Labelled photos from "Random Forest", an image-classification folder in Pirangunter21/Milk-Bottle-Defect-Detection-Systems. The possible labels are: bagus, penyok.

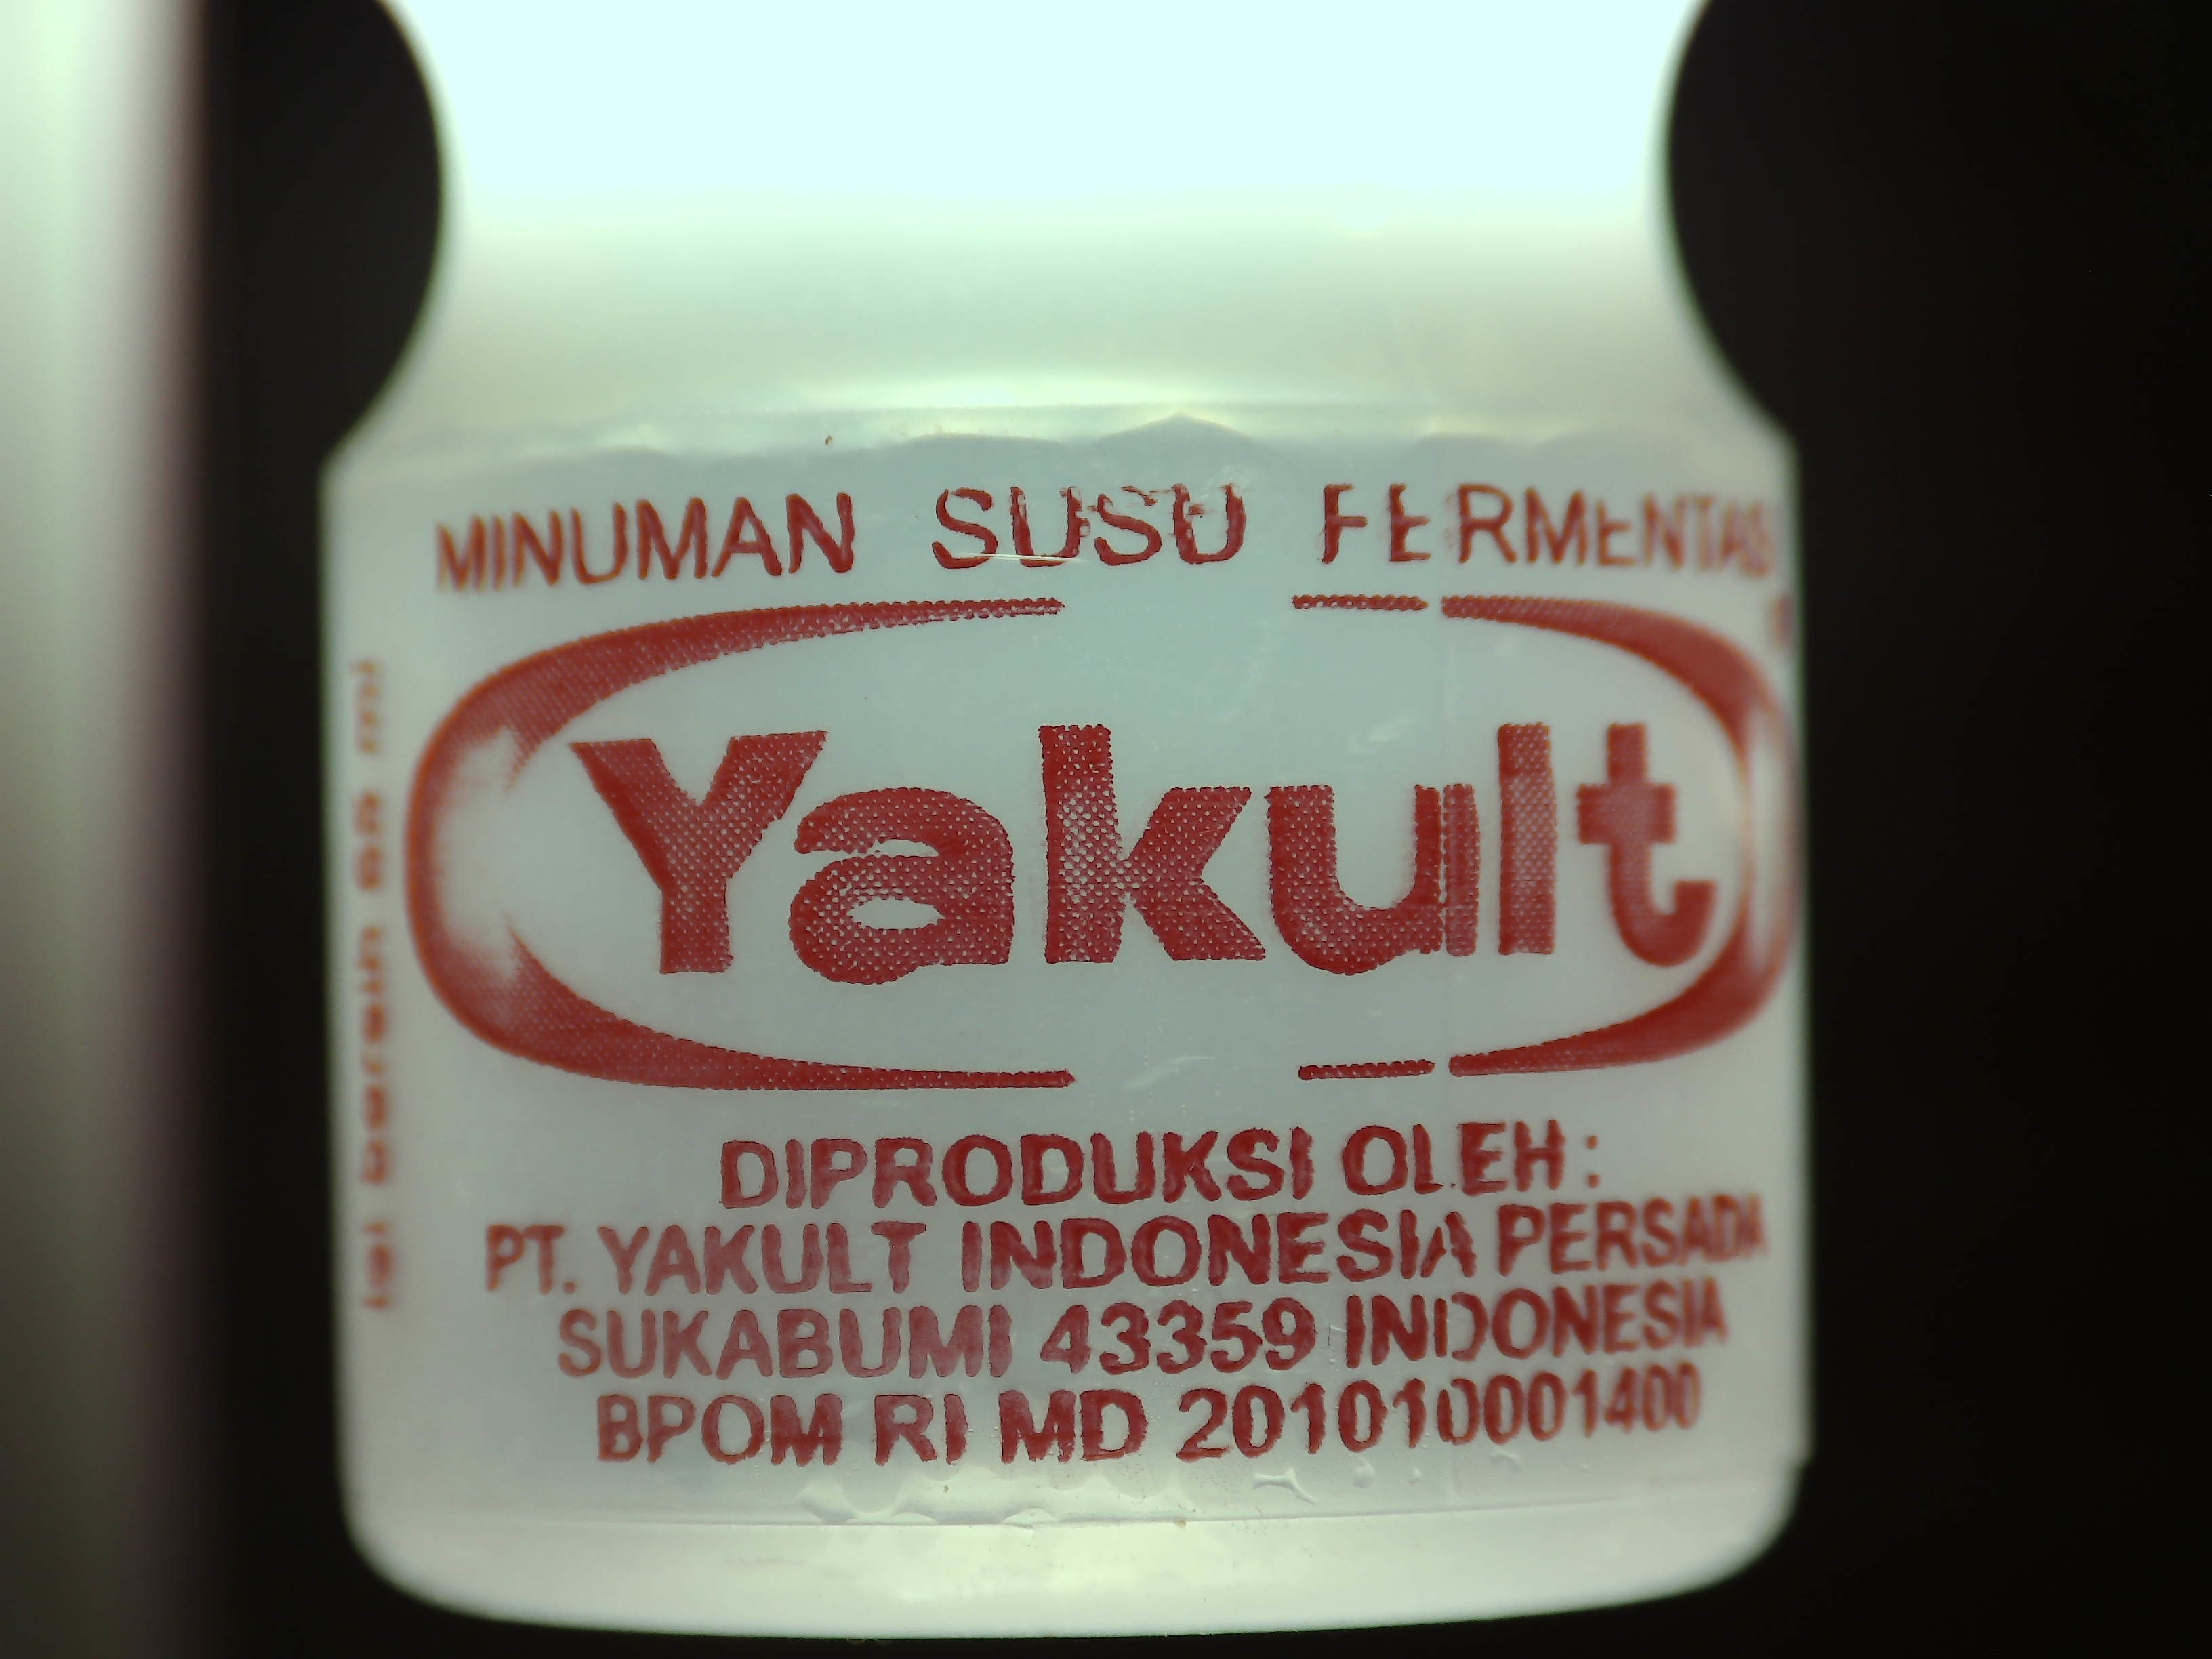
Label: bagus

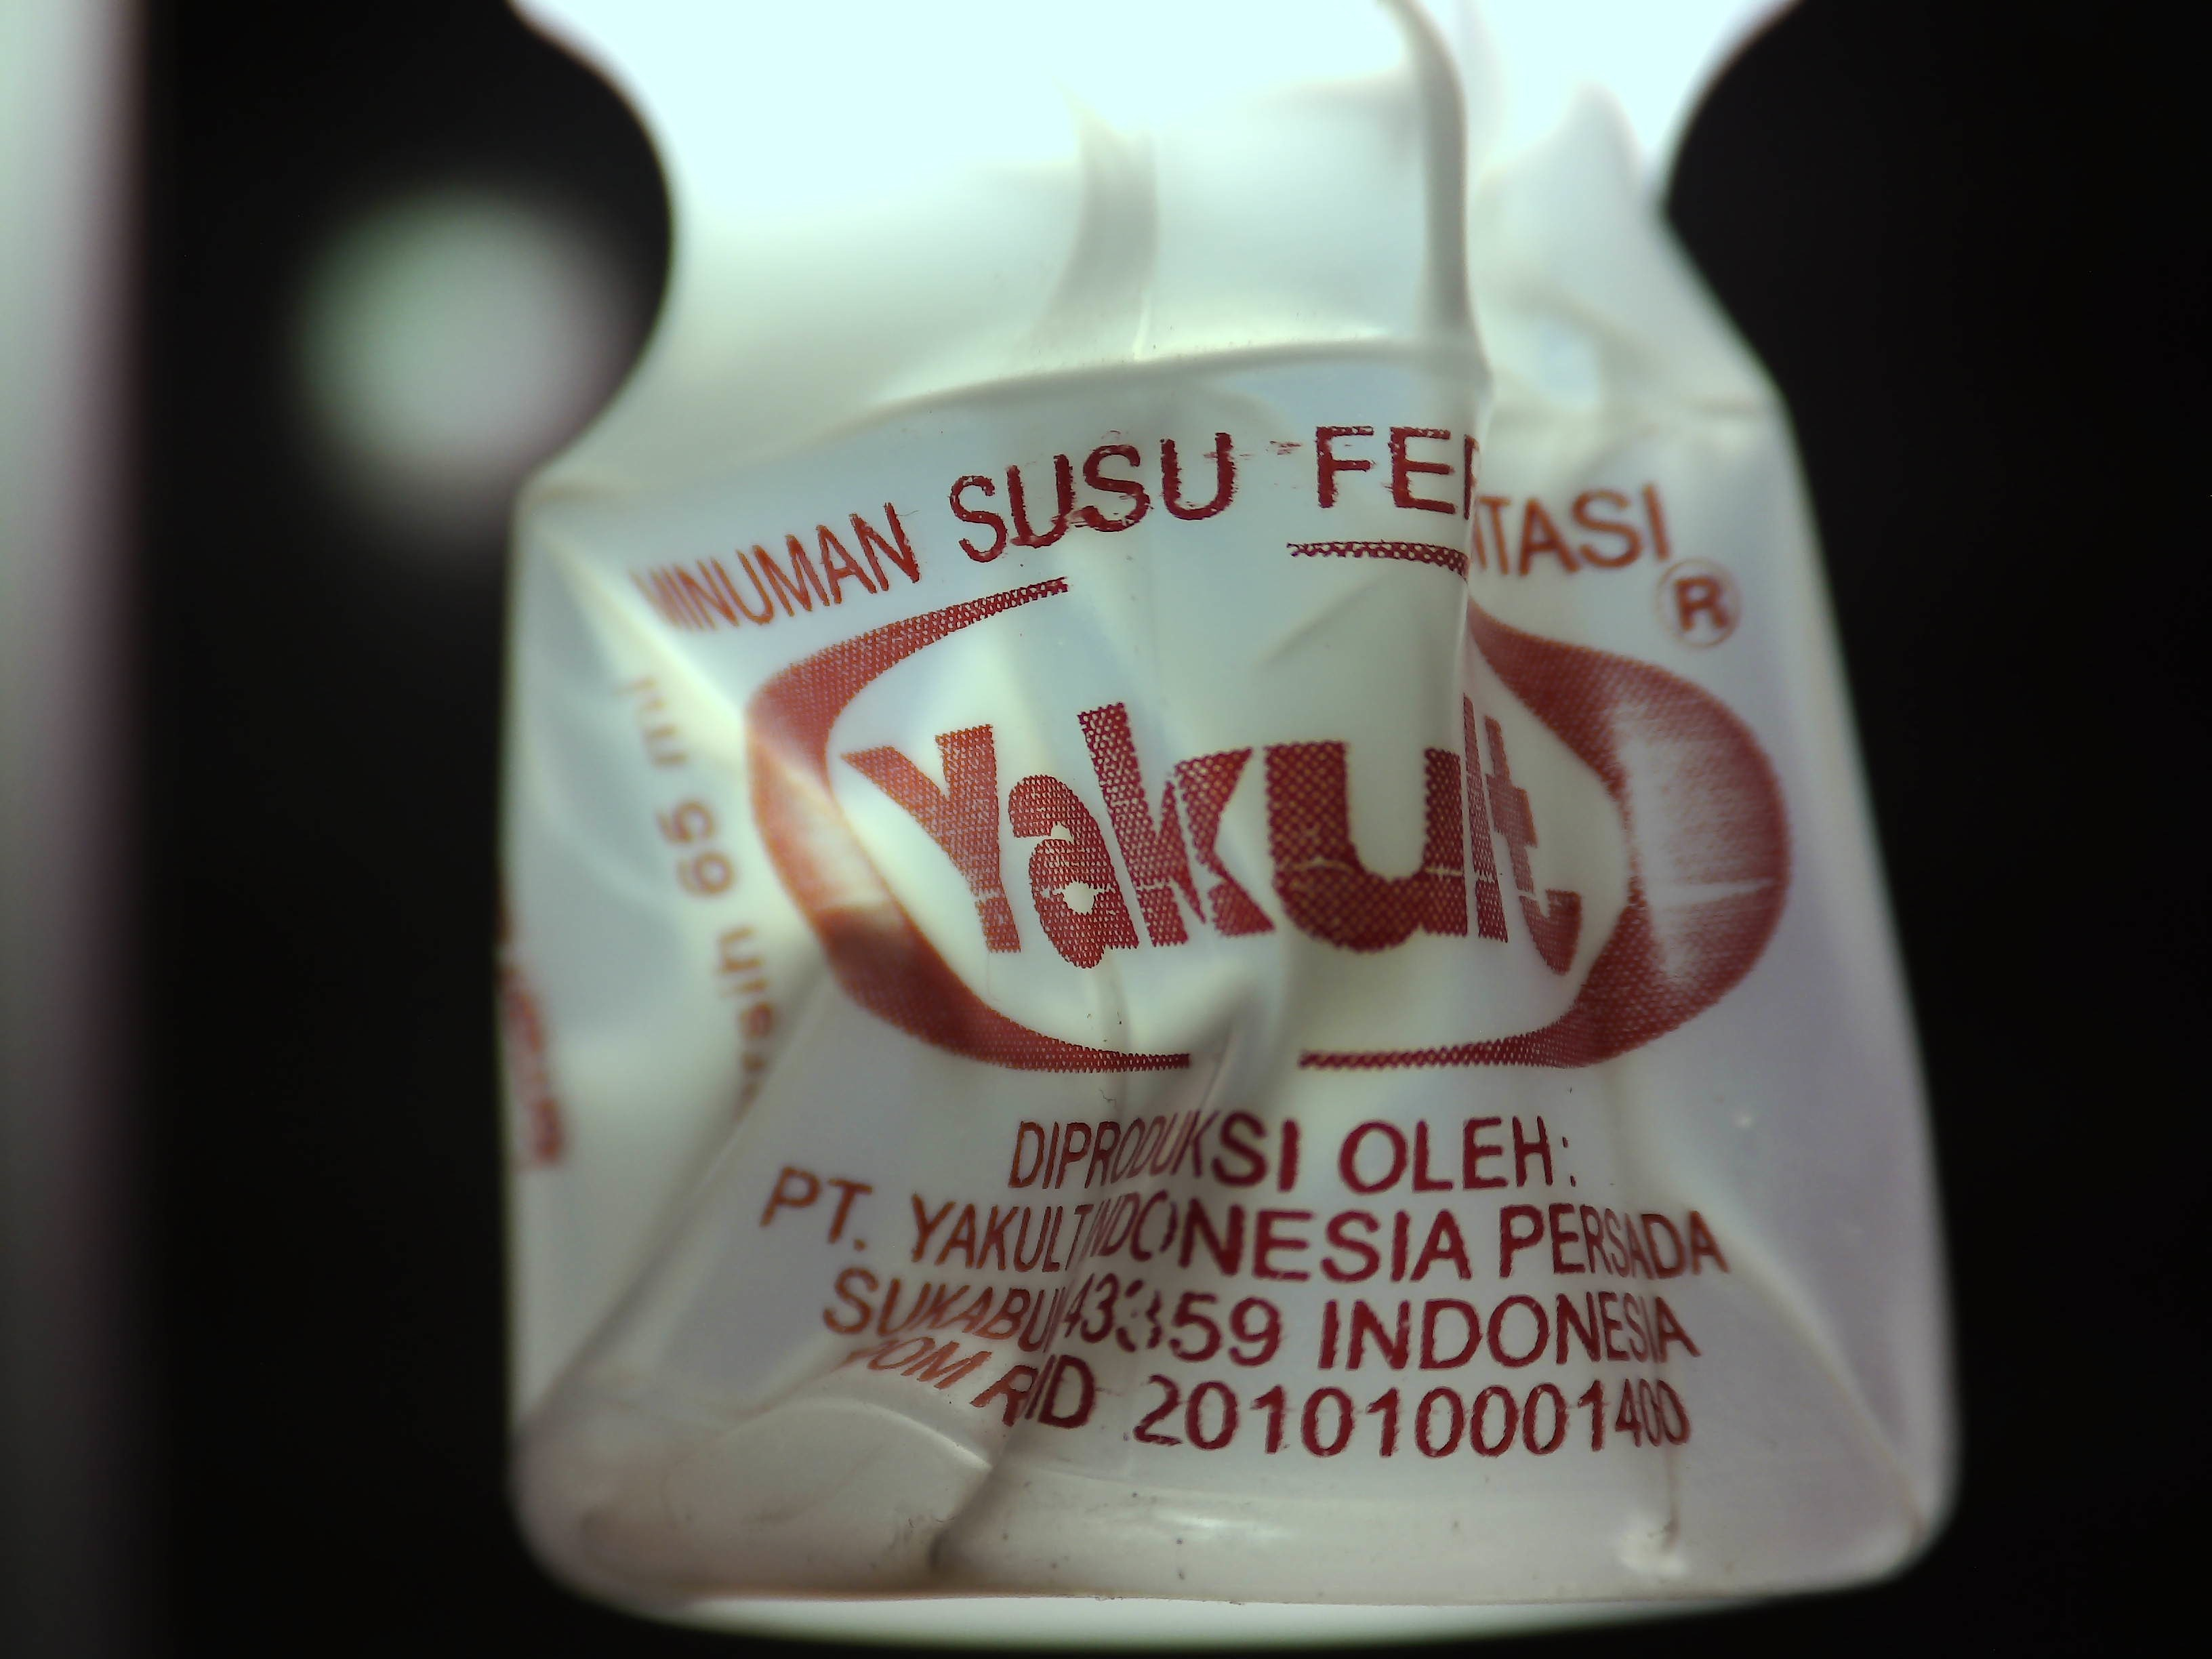
Label: penyok

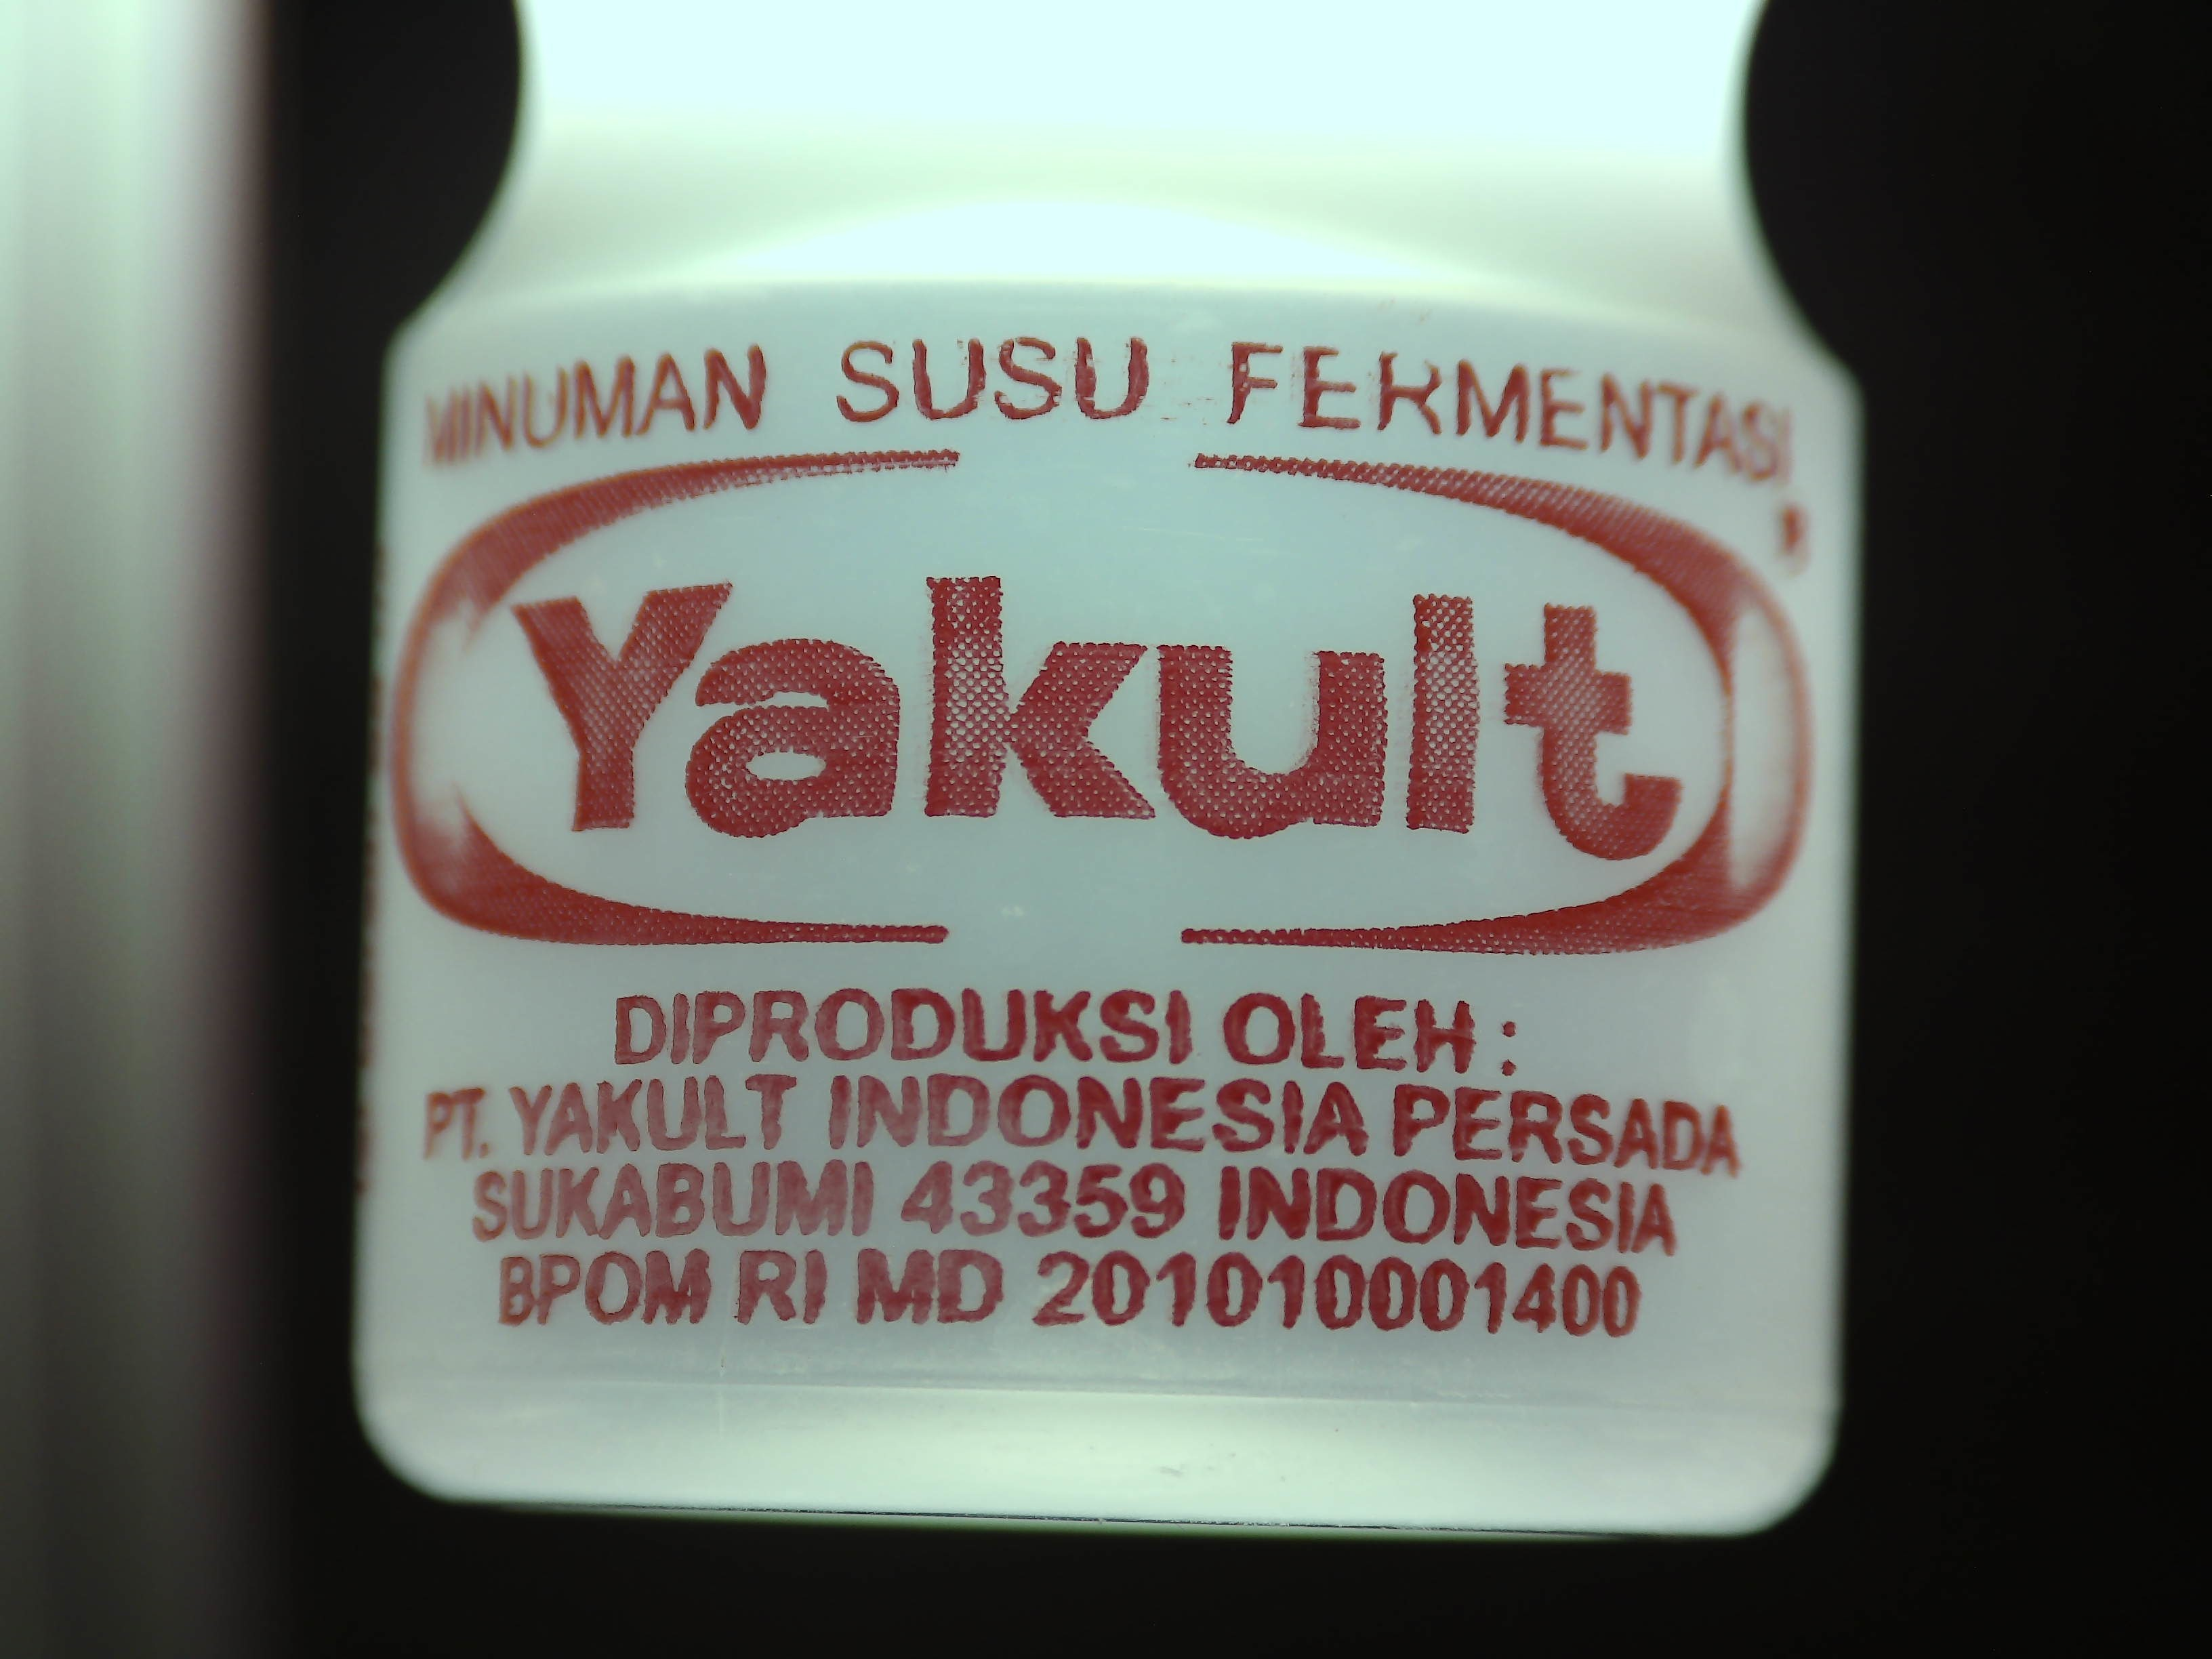
Label: bagus

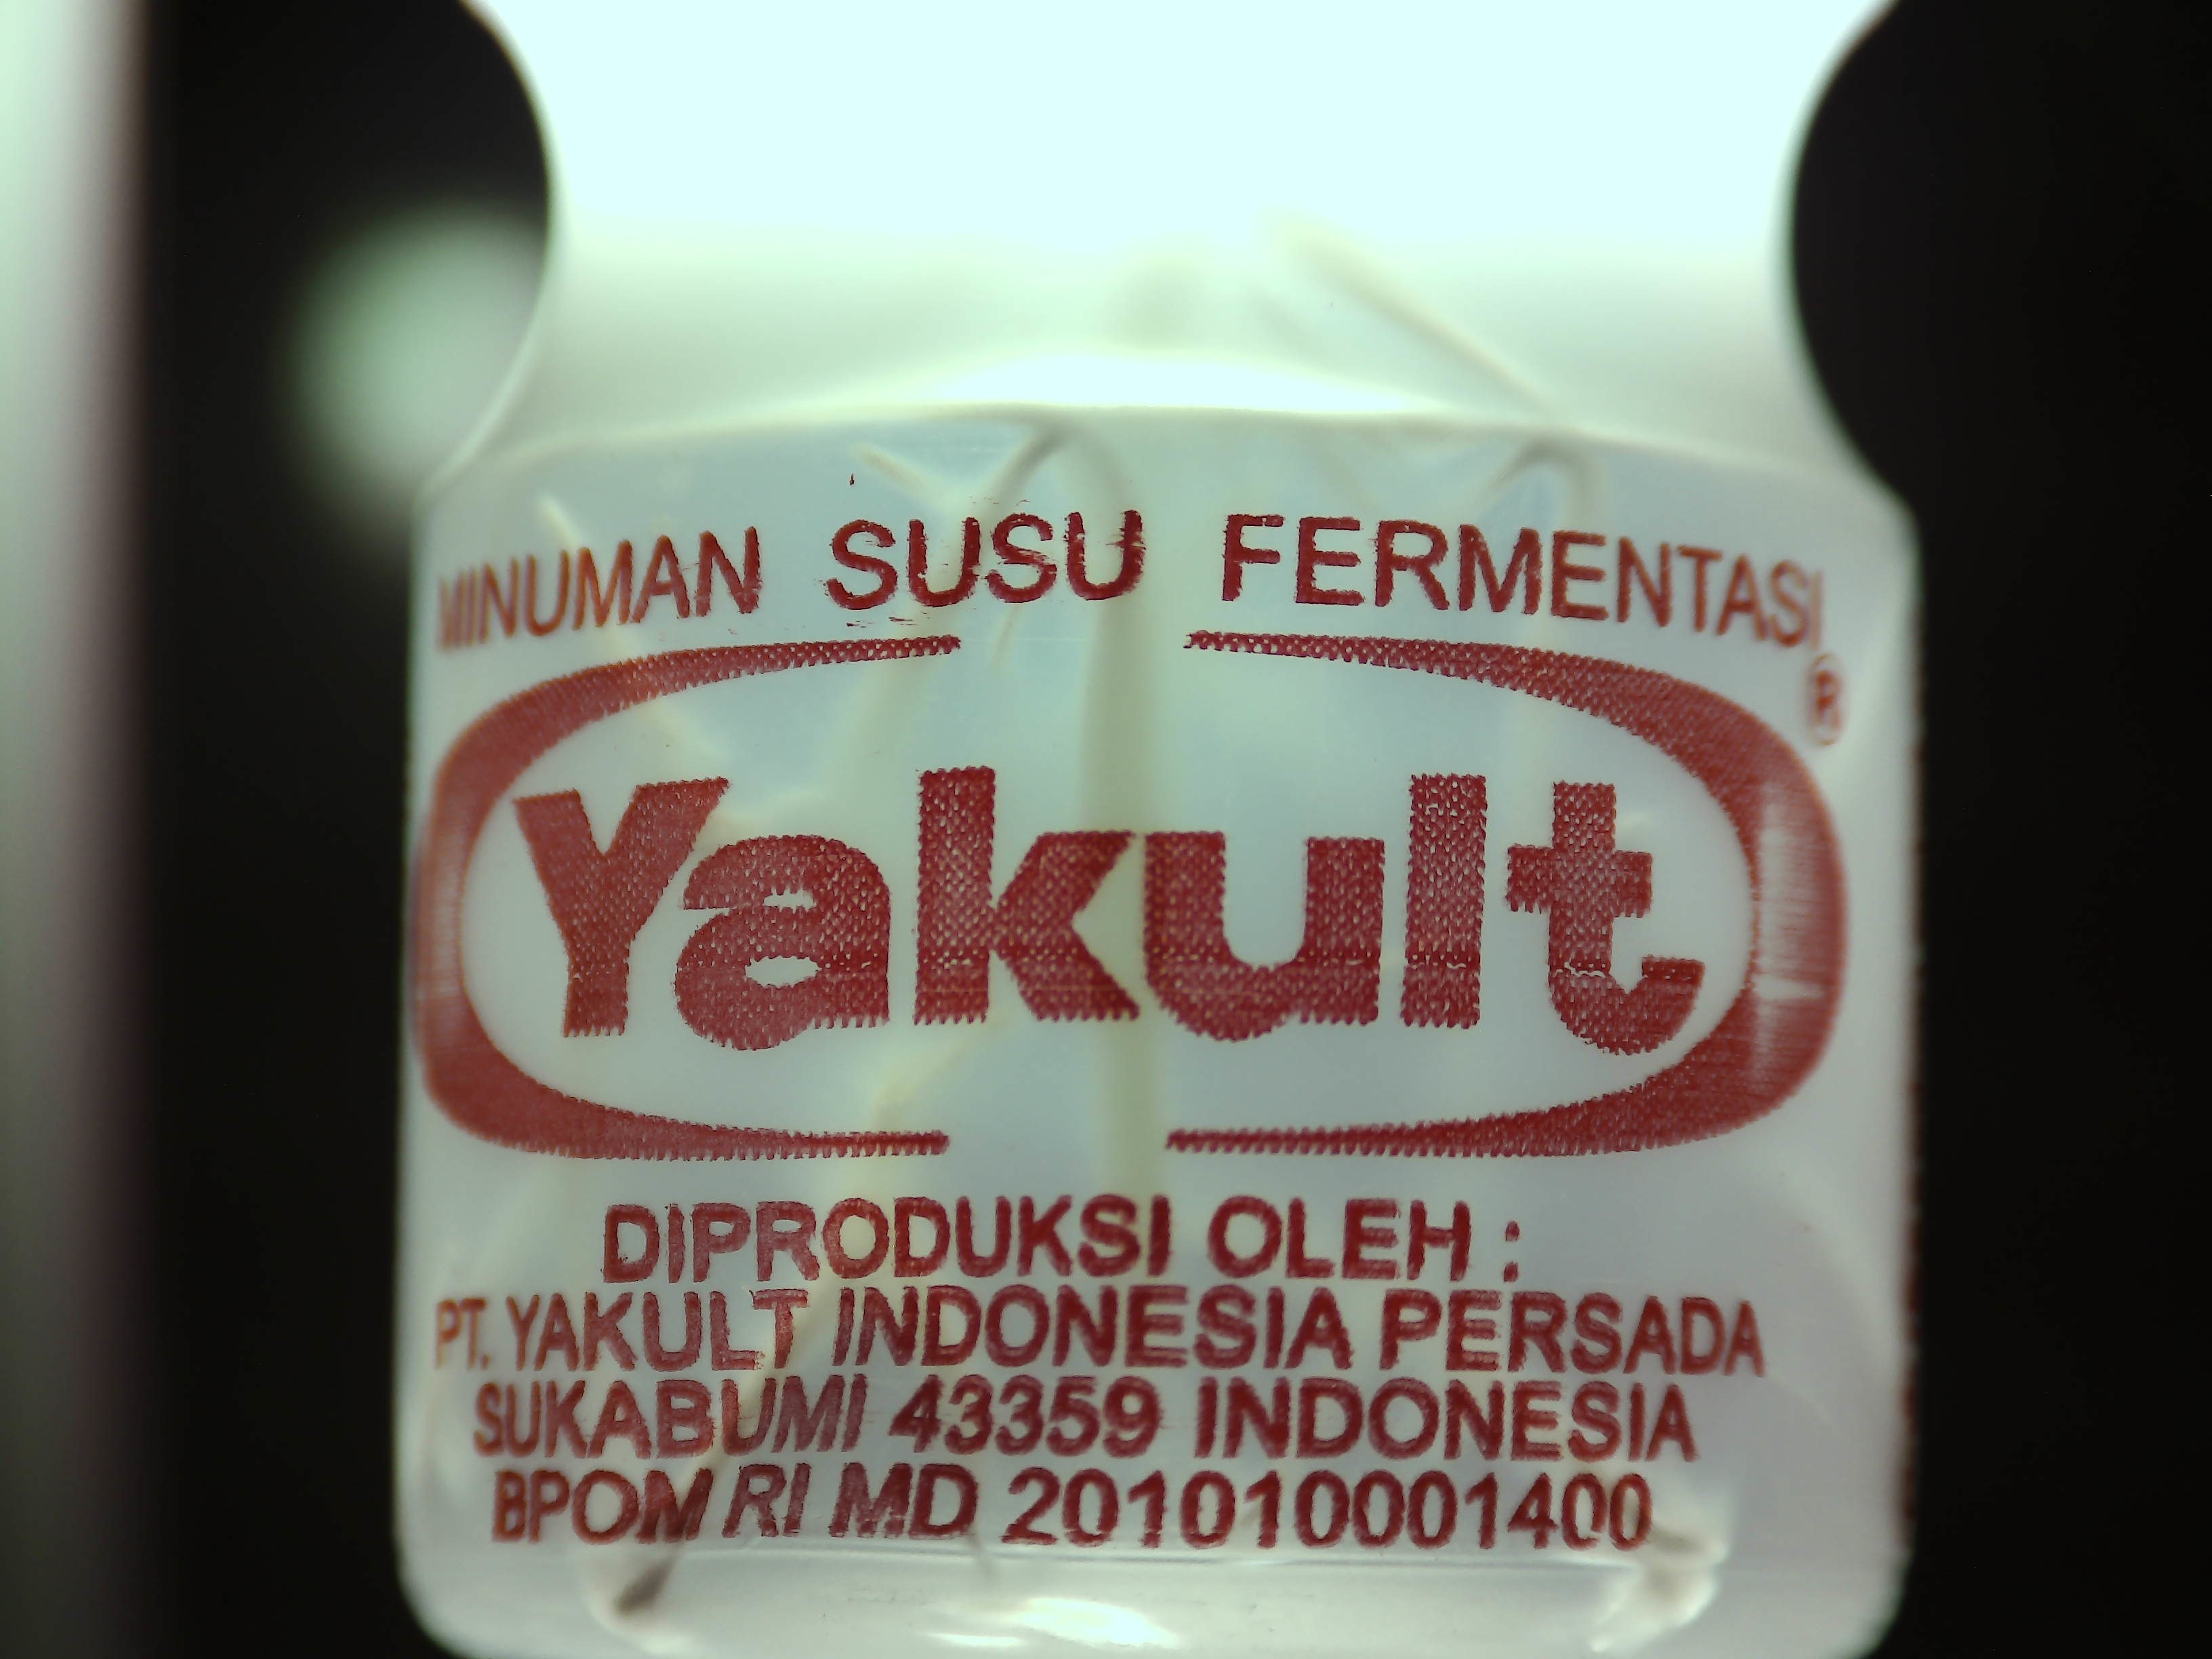
Label: penyok

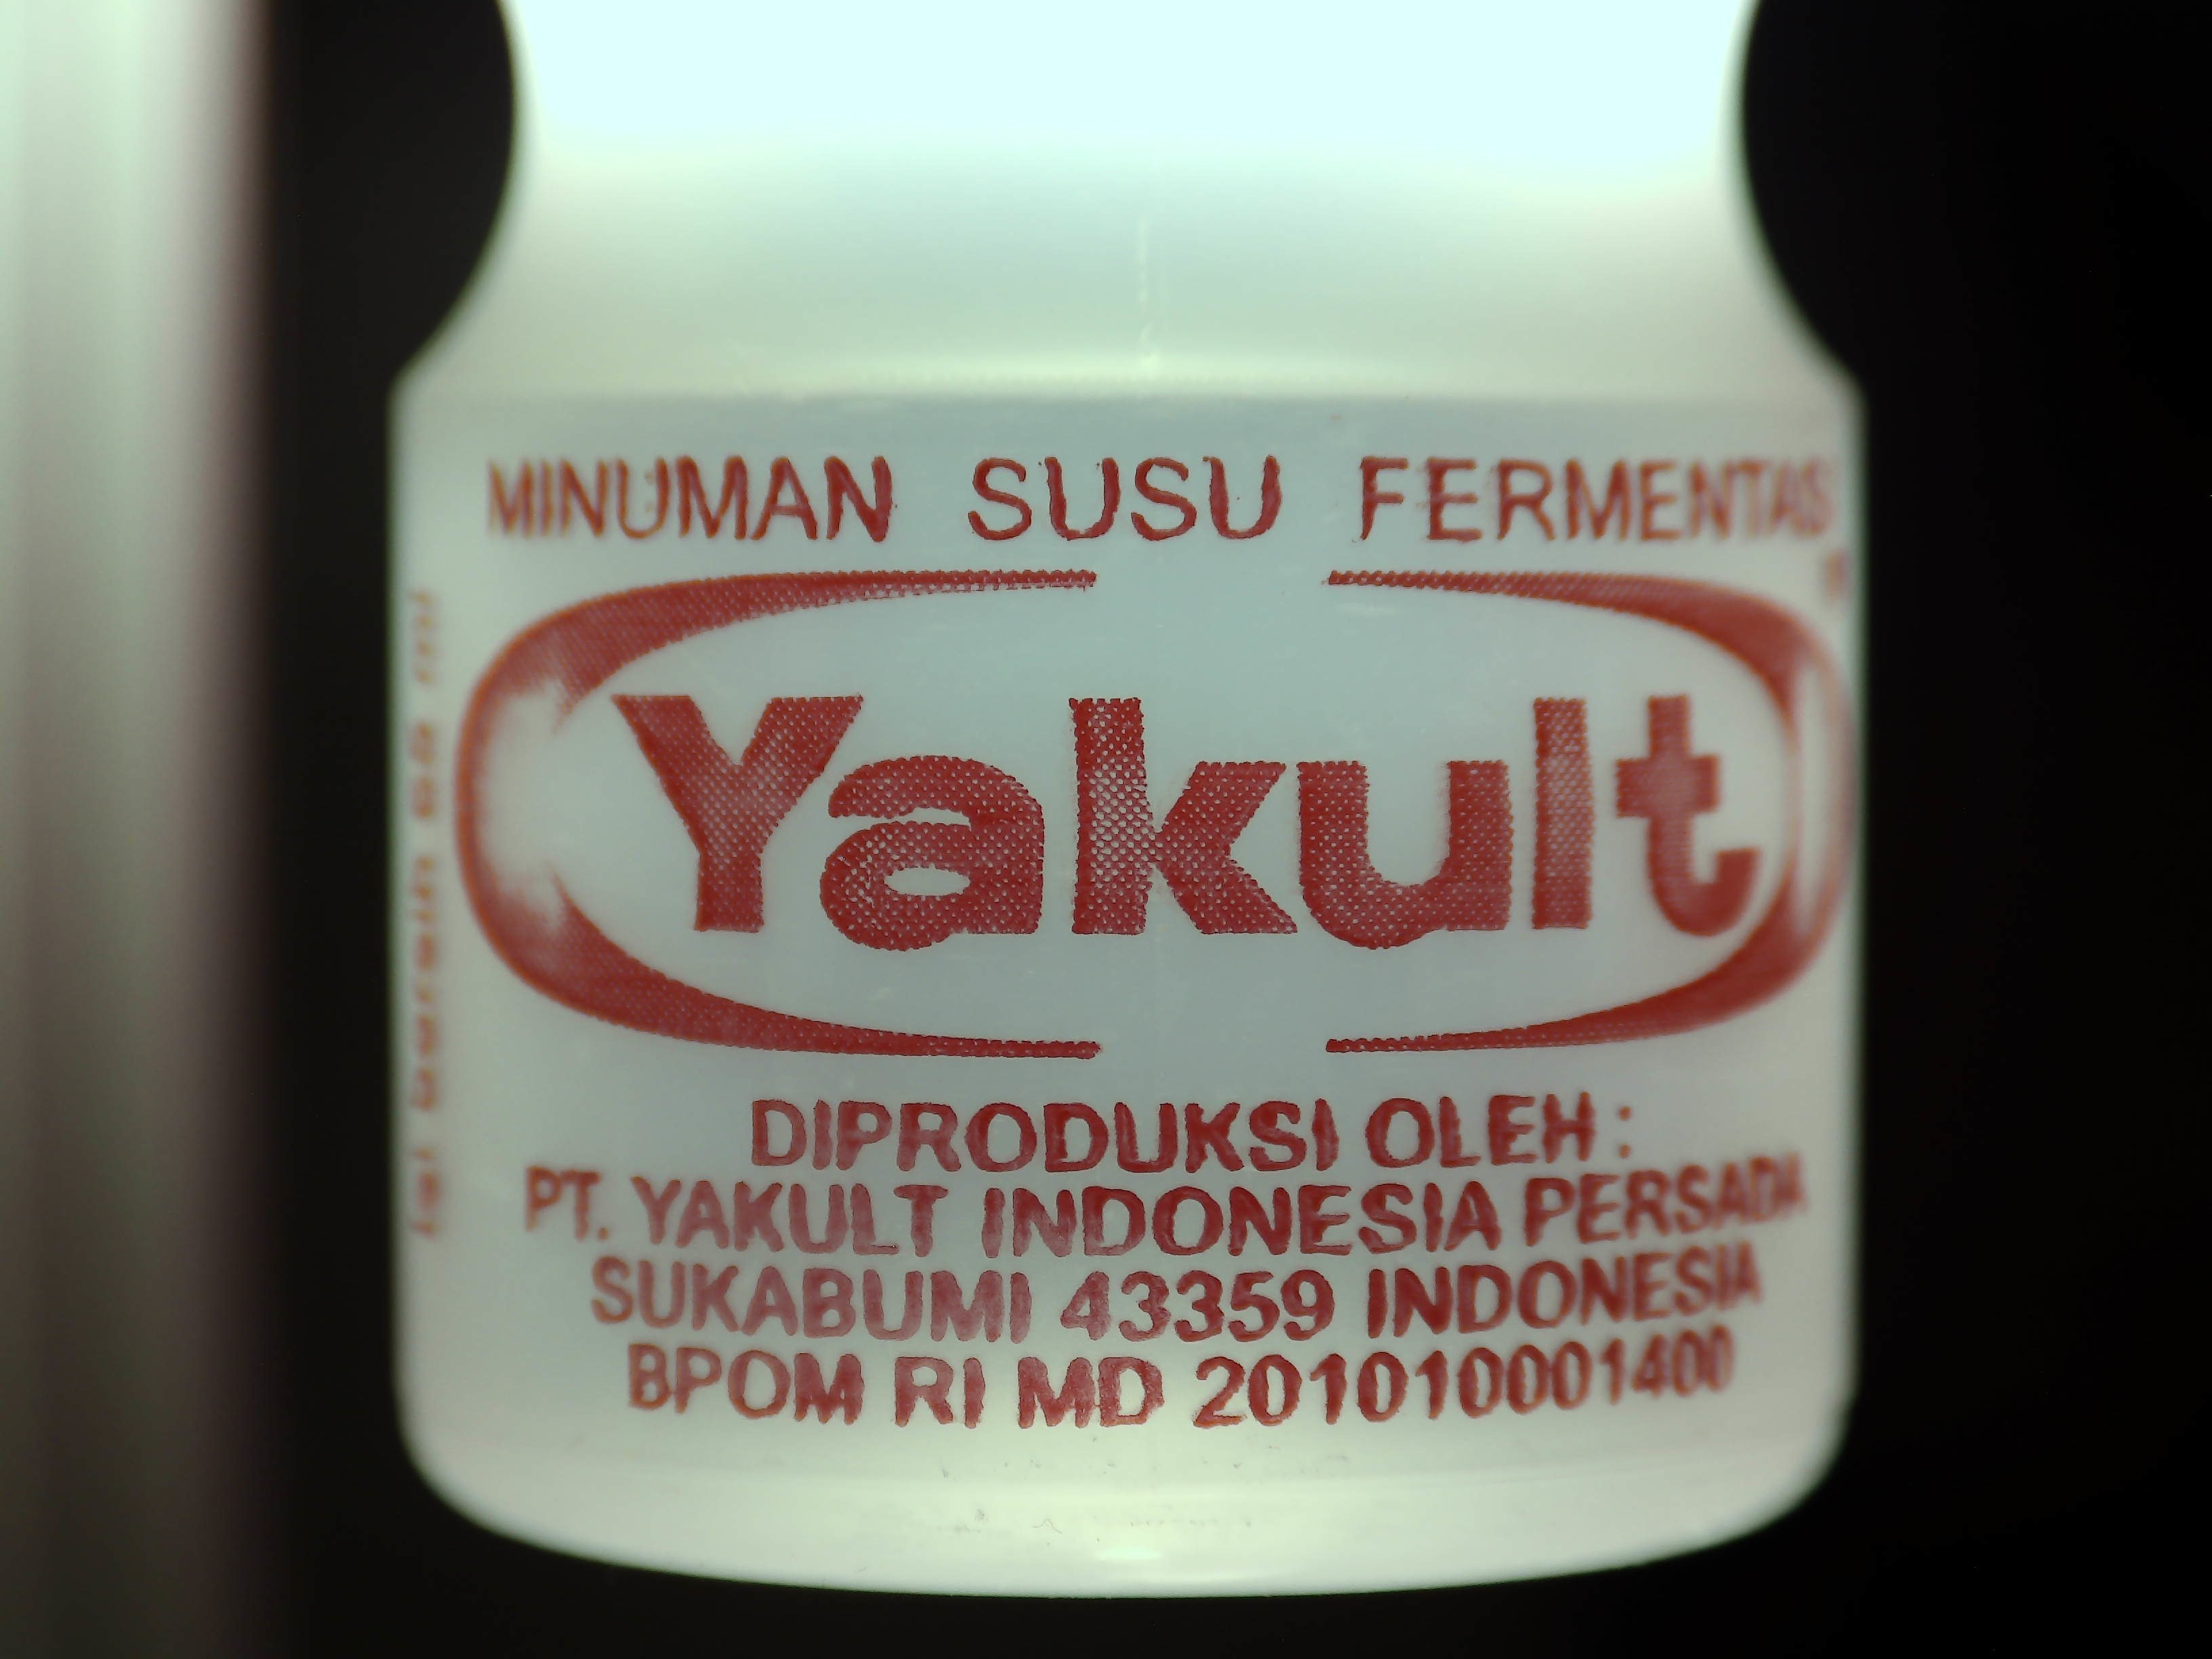
Label: bagus

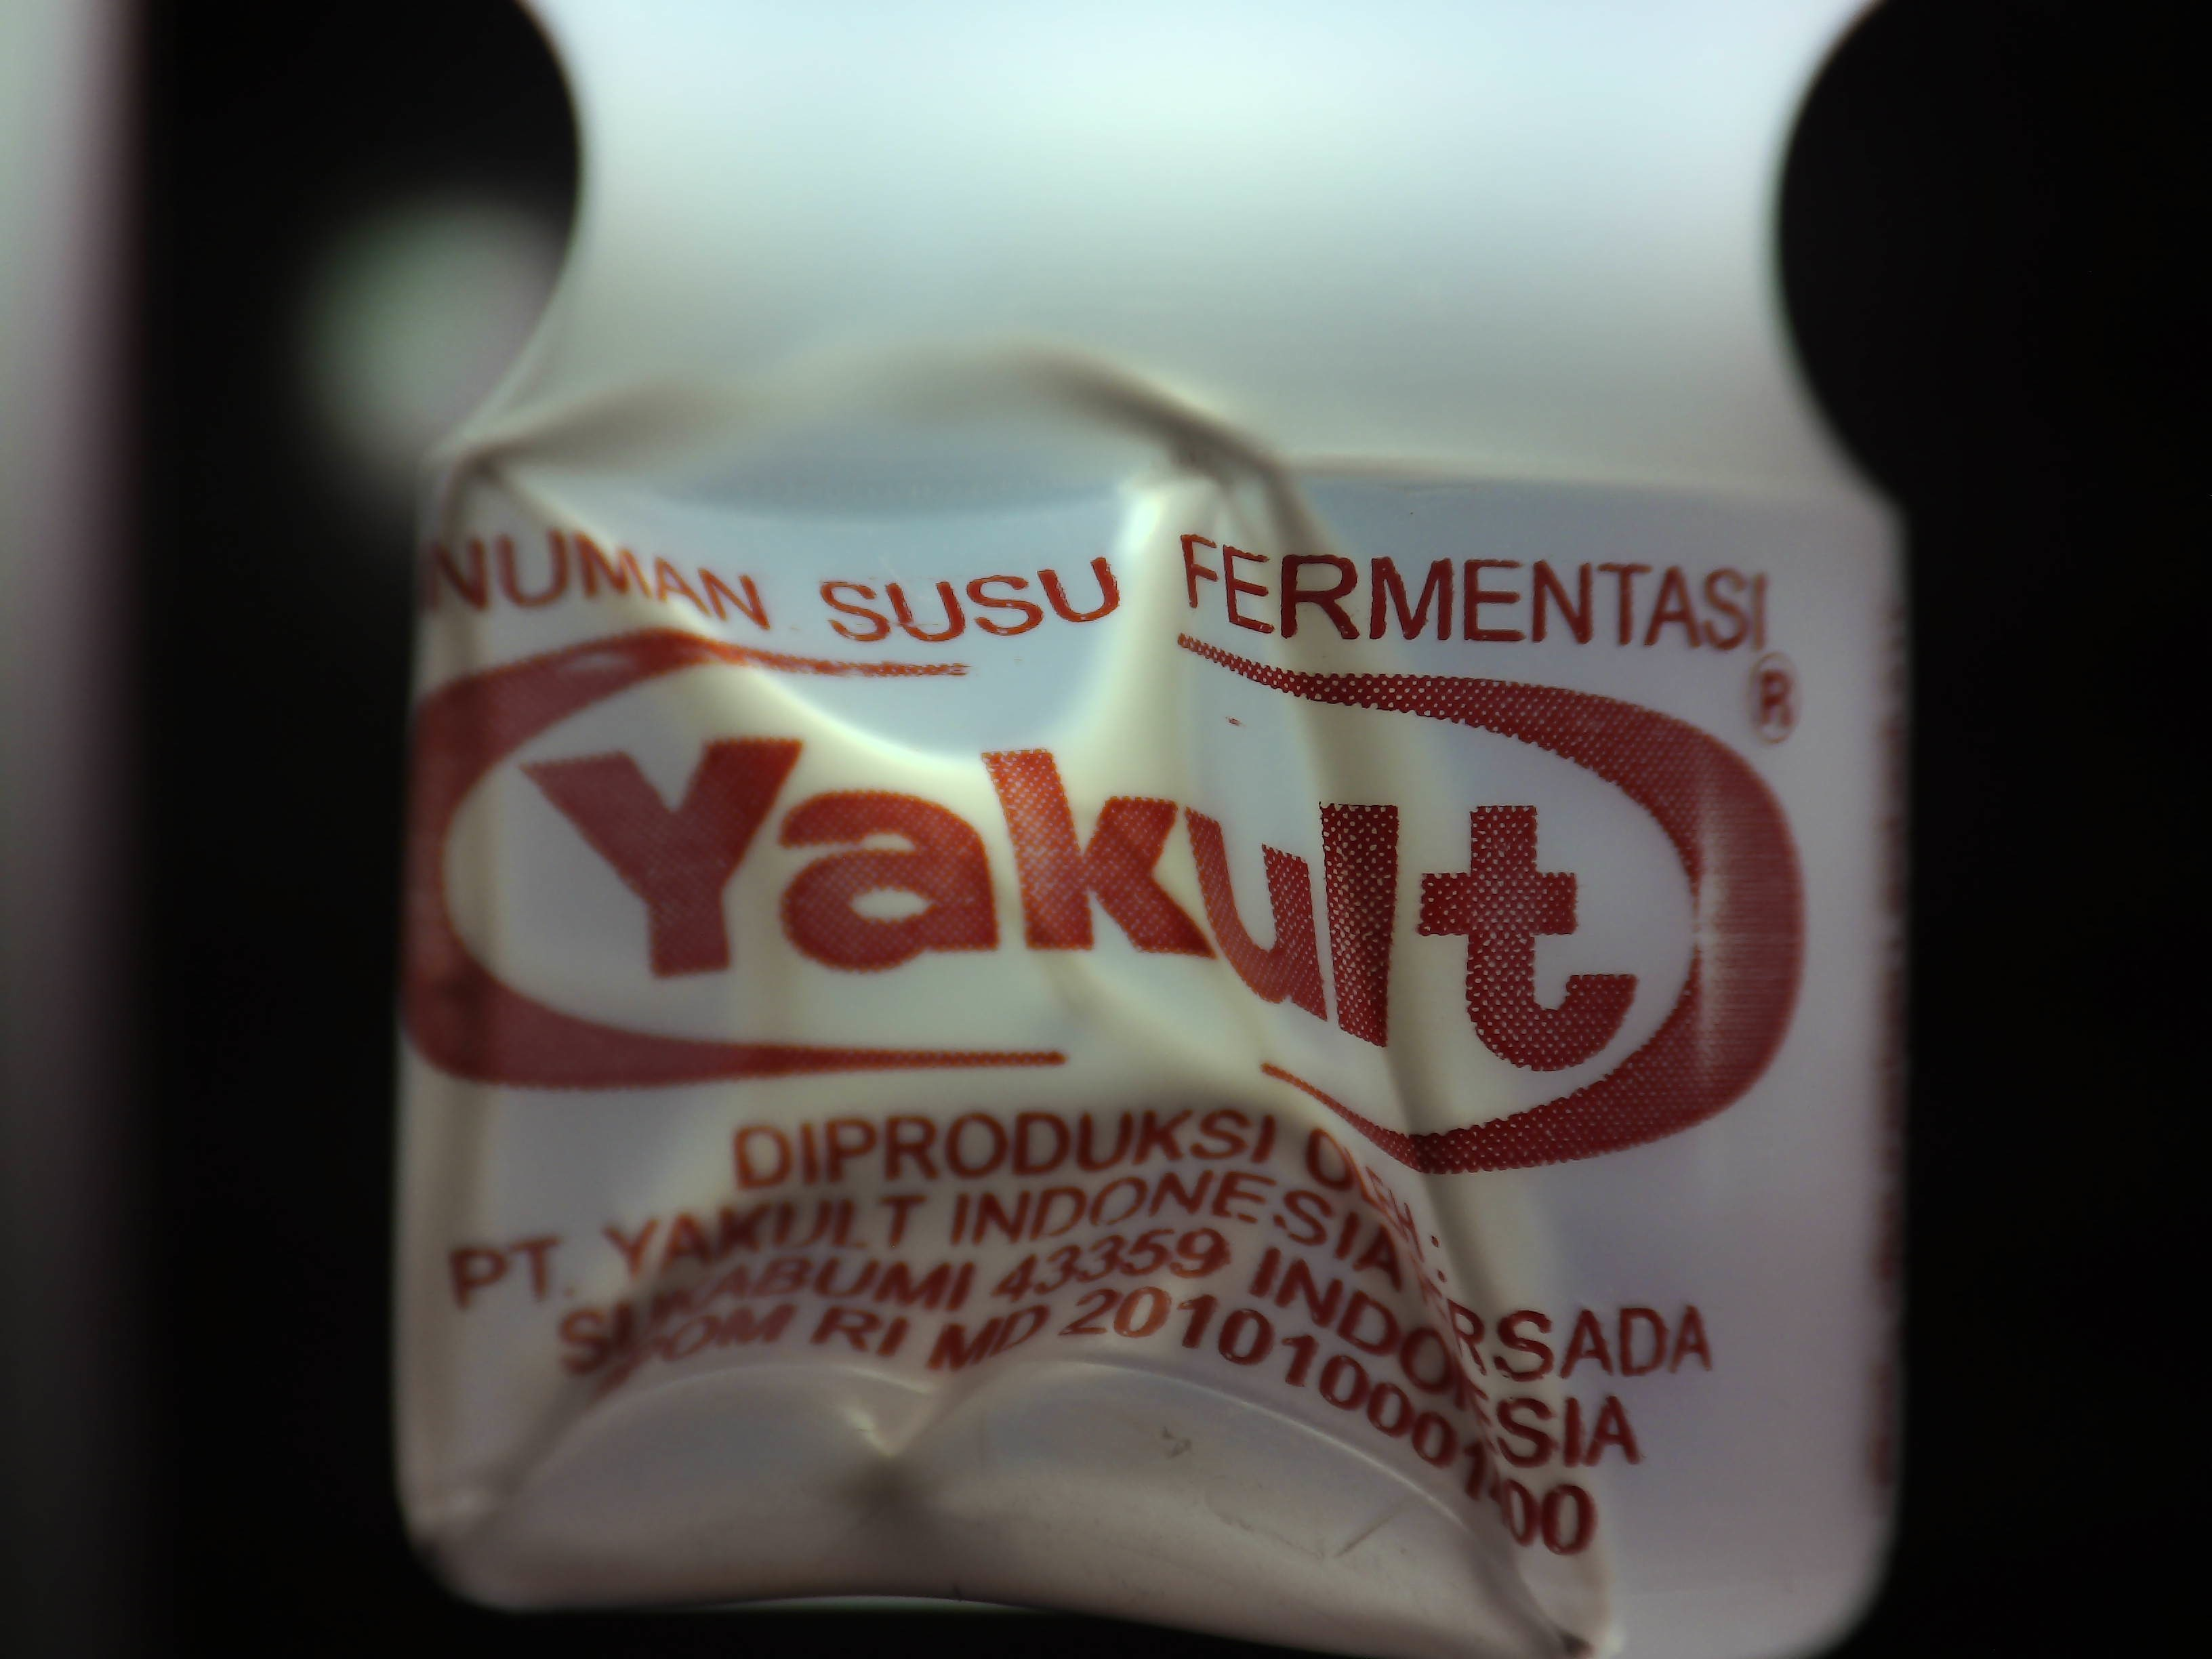
Label: penyok
